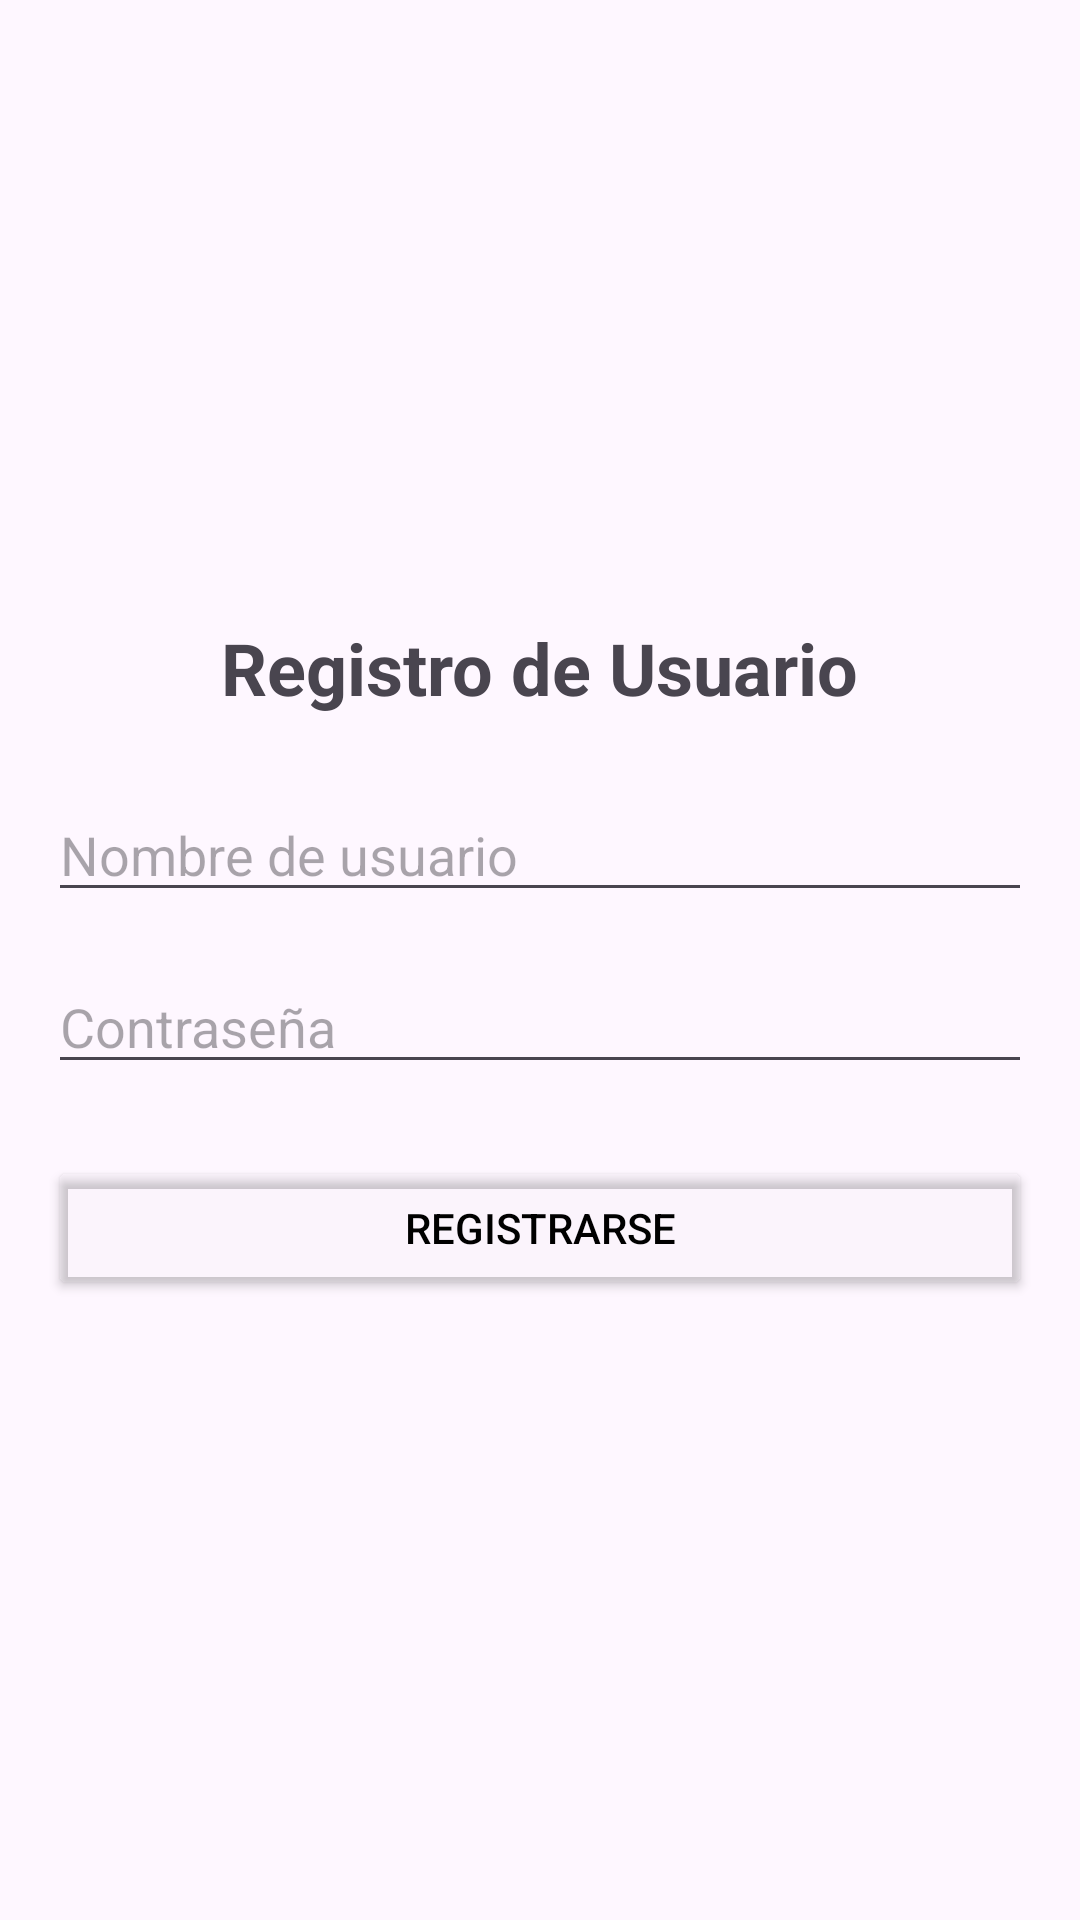

This screen was rendered from an Android layout file. Write that file and the resources it references.
<!-- AndroidManifest.xml: application theme Theme.Material3.Light -->
<!-- res/layout/activity_register.xml -->
<?xml version="1.0" encoding="utf-8"?>
<LinearLayout xmlns:android="http://schemas.android.com/apk/res/android"
    android:layout_width="match_parent"
    android:layout_height="match_parent"
    android:orientation="vertical"
    android:padding="16dp"
    android:gravity="center">

    
    <TextView
        android:layout_width="wrap_content"
        android:layout_height="wrap_content"
        android:text="Registro de Usuario"
        android:textSize="24sp"
        android:textStyle="bold"
        android:layout_marginBottom="24dp"/>

    
    <EditText
        android:id="@+id/editTextUsername"
        android:layout_width="match_parent"
        android:layout_height="wrap_content"
        android:hint="Nombre de usuario"
        android:inputType="text"
        android:layout_marginBottom="16dp"/>

    
    <EditText
        android:id="@+id/editTextPassword"
        android:layout_width="match_parent"
        android:layout_height="wrap_content"
        android:hint="Contraseña"
        android:inputType="textPassword"
        android:layout_marginBottom="24dp"/>

    
    <Button
        android:id="@+id/buttonRegister"
        android:layout_width="match_parent"
        android:layout_height="wrap_content"
        android:backgroundTint="@color/cardview_shadow_end_color"
        android:text="Registrarse"
        android:textColor="@android:color/background_dark" />

</LinearLayout>
<!-- resources referenced by this layout -->
<resources>

</resources>
